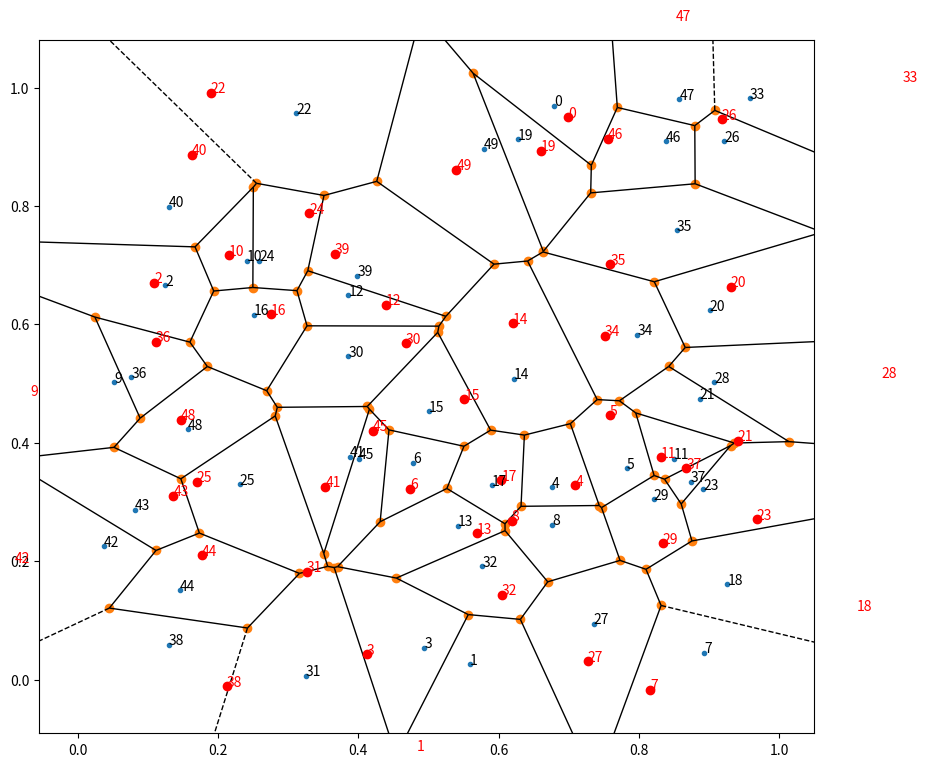

Write Python code to recreate this figure.
#!/usr/bin/env python

"""
within_voronoi_translation.py: Move antennas uniformly within their voronoi cell.
"""


import scipy.spatial
import random
import numpy as np


def compute_distance(a, pos, positions):
  x1 = positions[a][0]
  y1 = positions[a][1]
  x2, y2 = pos[0], pos[1]
  return np.sqrt((x2 - x1) ** 2 + (y2 - y1) ** 2)


def compute_distance_centroids(a, b, positions):
  return compute_distance(a, positions[b], positions)


def compute_neighbors(positions):
  delaunay = scipy.spatial.Delaunay(positions)
  slices, delaunay_neighbors = delaunay.vertex_neighbor_vertices
  neighbors = []
  for node, pos in enumerate(positions):
    neighbors.append(list(delaunay_neighbors[slices[node]:slices[node + 1]]))
  return neighbors


def compute_radiuses(positions, neighbors):
  radiuses = []
  for node, pos in enumerate(positions):
    radiuses.append(max([compute_distance_centroids(node,i,positions) for i in neighbors[node]]))
  return radiuses


def draw_point(node, positions, neighbors, radiuses):
  condition = True
  while condition:
    trans_x, trans_y = [(random.random() - .5) * radiuses[node] for i in range(2)]
    proposed_point = (positions[node][0] - trans_x, positions[node][1] - trans_y)
    condition = compute_distance(node, proposed_point, positions) > min([compute_distance(i, proposed_point, positions) for i in neighbors[node]])
  return proposed_point


def generate_new_positions(positions):
  neighbors = compute_neighbors(positions)
  radiuses = compute_radiuses(positions, neighbors)
  return [draw_point(i, positions, neighbors, radiuses) for i in range(len(positions))]


if __name__ == '__main__':
  import matplotlib.pyplot as plt
  initial_positions = [(random.random(), random.random()) for i in range(50)]
  new_positions = generate_new_positions(initial_positions)
  fig = plt.figure(figsize=(10,9))
  scipy.spatial.voronoi_plot_2d(scipy.spatial.Voronoi(initial_positions), plt.gca())
  for i, pos in enumerate(initial_positions):
    plt.text(pos[0], pos[1], str(i))
  for i, pos in enumerate(new_positions):
    plt.text(pos[0], pos[1], str(i), color='r')
    plt.plot(pos[0], pos[1], marker='o', color='r', ls='')
  plt.show()
